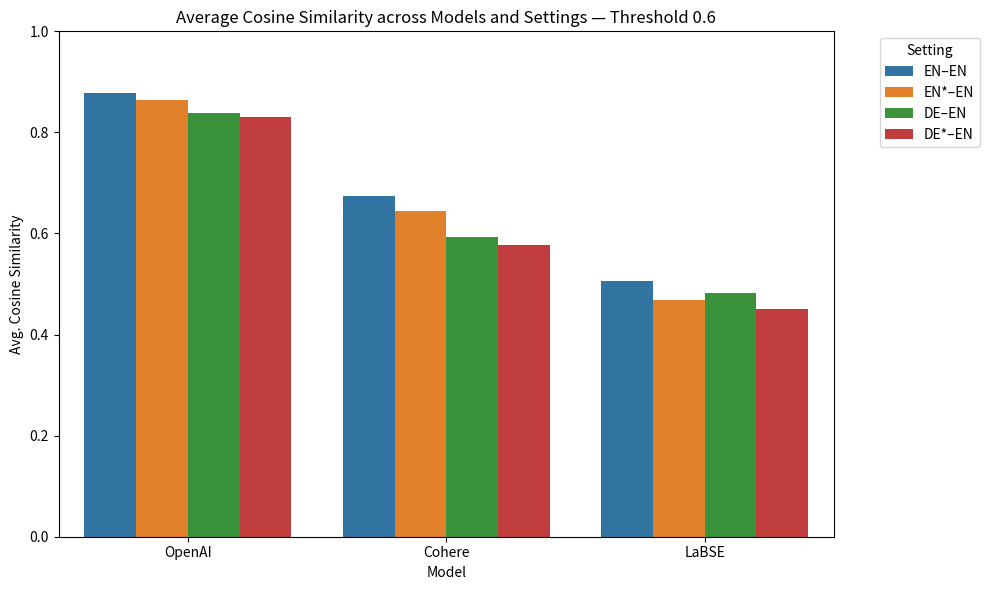

Generate this figure with matplotlib:
import matplotlib.pyplot as plt
import seaborn as sns
import pandas as pd

# Data for Avg. Cosine Similarity — 0.6 Threshold
data = [
    ("OpenAI", "EN–EN", 0.8780),
    ("OpenAI", "EN*–EN", 0.864),
    ("OpenAI", "DE–EN", 0.8377),
    ("OpenAI", "DE*–EN", 0.8305),

    ("Cohere", "EN–EN", 0.6751),
    ("Cohere", "EN*–EN", 0.645),
    ("Cohere", "DE–EN", 0.5936),
    ("Cohere", "DE*–EN", 0.5774),

    ("LaBSE", "EN–EN", 0.5055),
    ("LaBSE", "EN*–EN", 0.469),
    ("LaBSE", "DE–EN", 0.4827),
    ("LaBSE", "DE*–EN", 0.4515),
]

# Convert to DataFrame
df = pd.DataFrame(data, columns=["Model", "Setting", "Avg. Cosine Similarity"])

# Create bar plot
plt.figure(figsize=(10, 6))
sns.barplot(x="Model", y="Avg. Cosine Similarity", hue="Setting", data=df)

# Formatting
plt.title("Average Cosine Similarity across Models and Settings — Threshold 0.6")
plt.ylabel("Avg. Cosine Similarity")
plt.xlabel("Model")
plt.ylim(0, 1)
plt.legend(title="Setting", bbox_to_anchor=(1.05, 1), loc='upper left')
plt.tight_layout()

# Display
plt.show()
